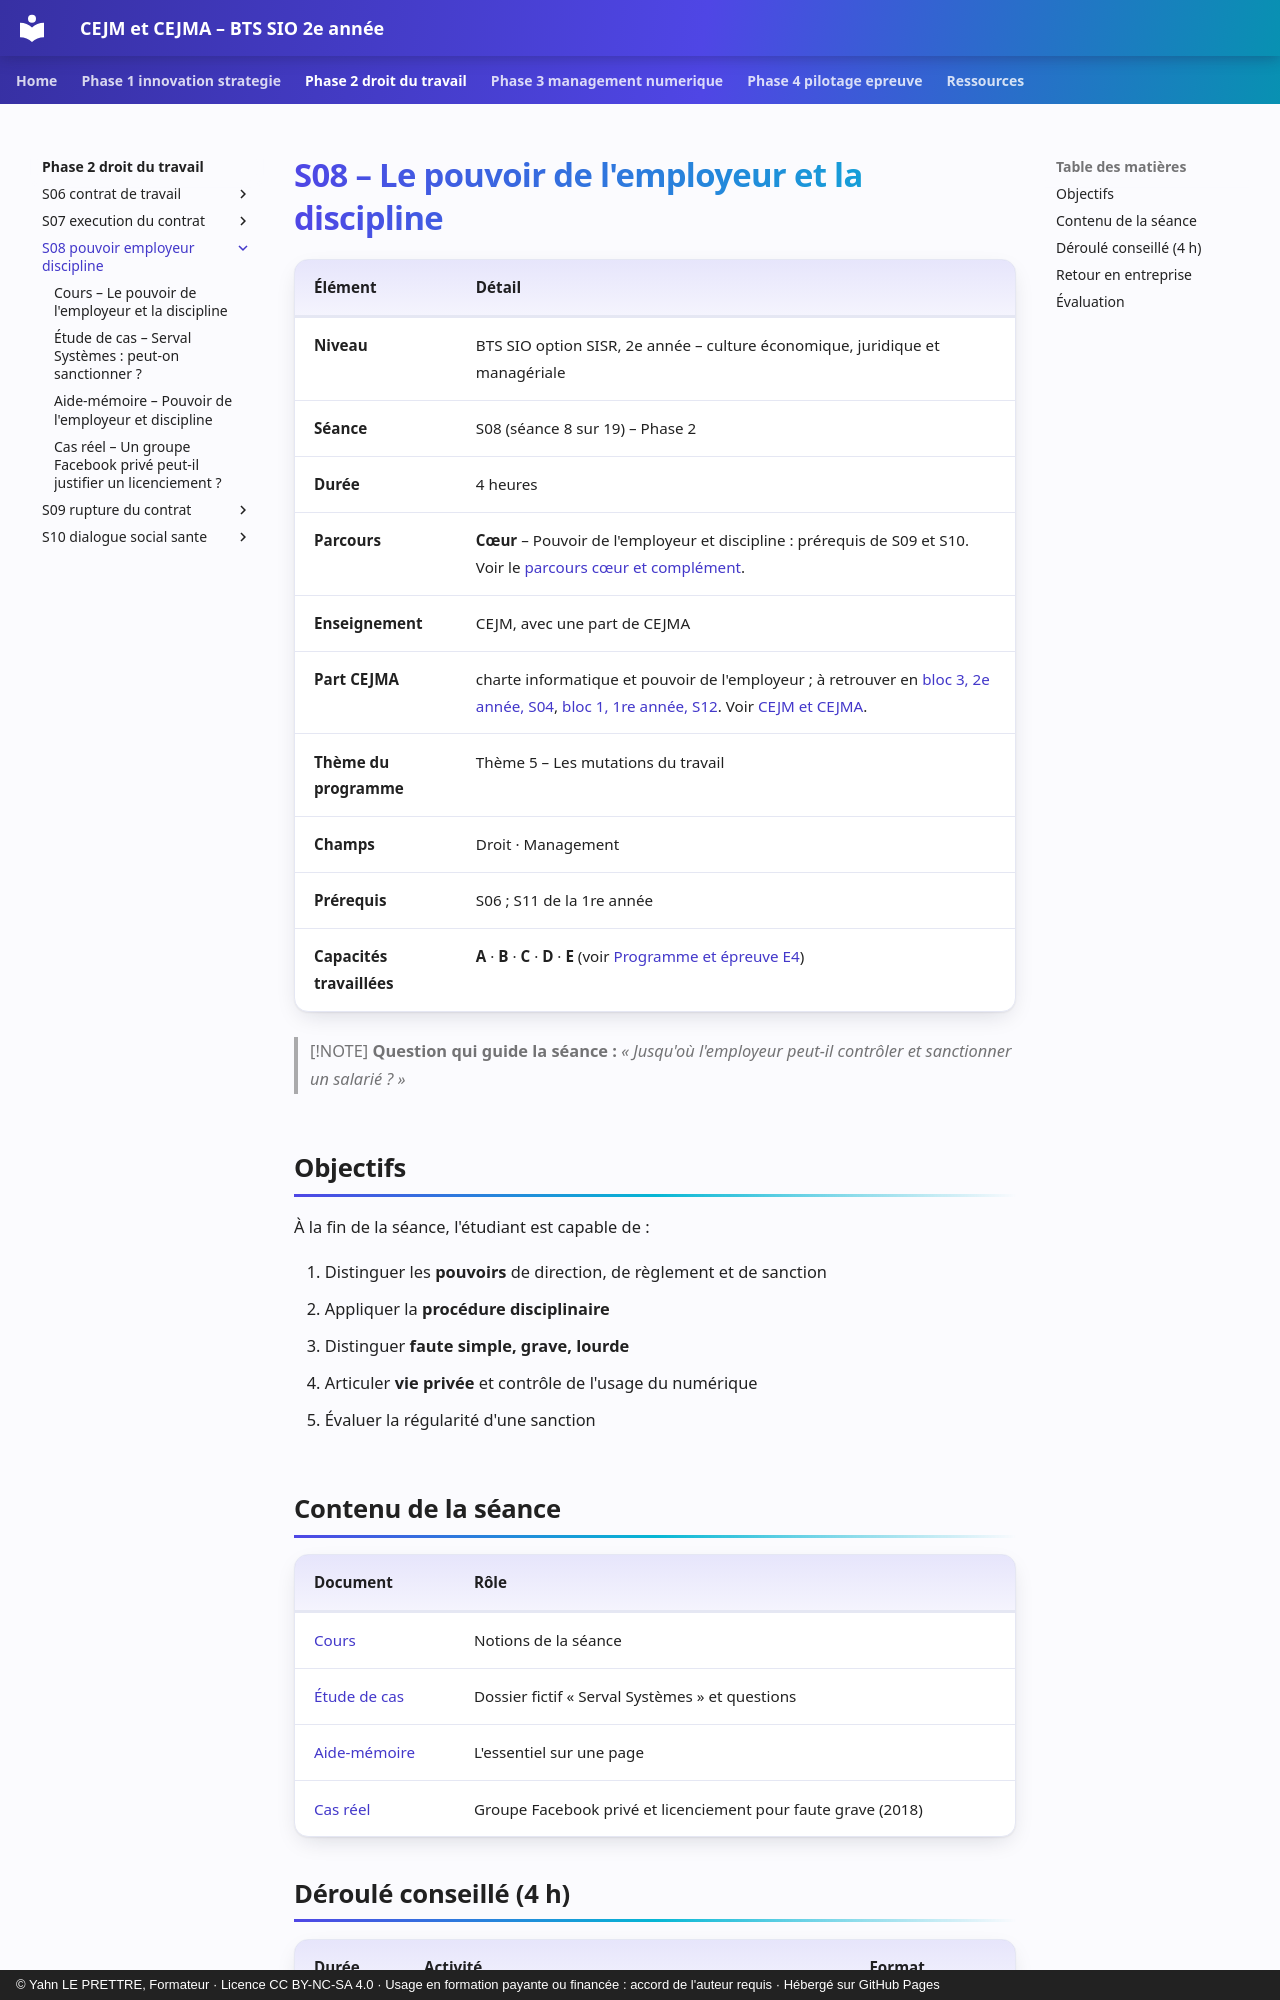

repository: YahnLP/bts2-sio-sisr-cejma · page: phase-2-droit-du-travail/S08-pouvoir-employeur-discipline/index.html · generator: mkdocs · copyright: © Yahn LE PRETTRE, Formateur · Licence CC BY-NC-SA 4.0 · Usage en formation payante ou financée : accord de l'auteur requis · Hébergé sur GitHub Pages

# S08 – Le pouvoir de l'employeur et la discipline

| Élément | Détail |
|---|---|
| **Niveau** | BTS SIO option SISR, 2e année – culture économique, juridique et managériale |
| **Séance** | S08 (séance 8 sur 19) – Phase 2 |
| **Durée** | 4 heures |
| **Parcours** | **Cœur** – Pouvoir de l'employeur et discipline : prérequis de S09 et S10. Voir le [parcours cœur et complément](../../ressources/parcours-coeur-complement.md). |
| **Enseignement** | CEJM, avec une part de CEJMA |
| **Part CEJMA** | charte informatique et pouvoir de l'employeur ; à retrouver en [bloc 3, 2e année, S04](https://yahnlp.github.io/bts2-sio-sisr-bloc3/phase-1-reprendre-cadrer/S04-cadre-juridique-responsabilites/), [bloc 1, 1re année, S12](https://yahnlp.github.io/bts1-sio-sisr-bloc1/phase-3-maintenir-evoluer/S12-licences-et-procedures/). Voir [CEJM et CEJMA](../../ressources/cejm-et-cejma.md). |
| **Thème du programme** | Thème 5 – Les mutations du travail |
| **Champs** | Droit · Management |
| **Prérequis** | S06 ; S11 de la 1re année |
| **Capacités travaillées** | **A** · **B** · **C** · **D** · **E** (voir [Programme et épreuve E4](../../ressources/programme-e4.md)) |

> [!NOTE]
> **Question qui guide la séance :** *« Jusqu'où l'employeur peut-il contrôler et sanctionner un salarié ? »*

## Objectifs

À la fin de la séance, l'étudiant est capable de :

1. Distinguer les **pouvoirs** de direction, de règlement et de sanction
2. Appliquer la **procédure disciplinaire**
3. Distinguer **faute simple, grave, lourde**
4. Articuler **vie privée** et contrôle de l'usage du numérique
5. Évaluer la régularité d'une sanction
